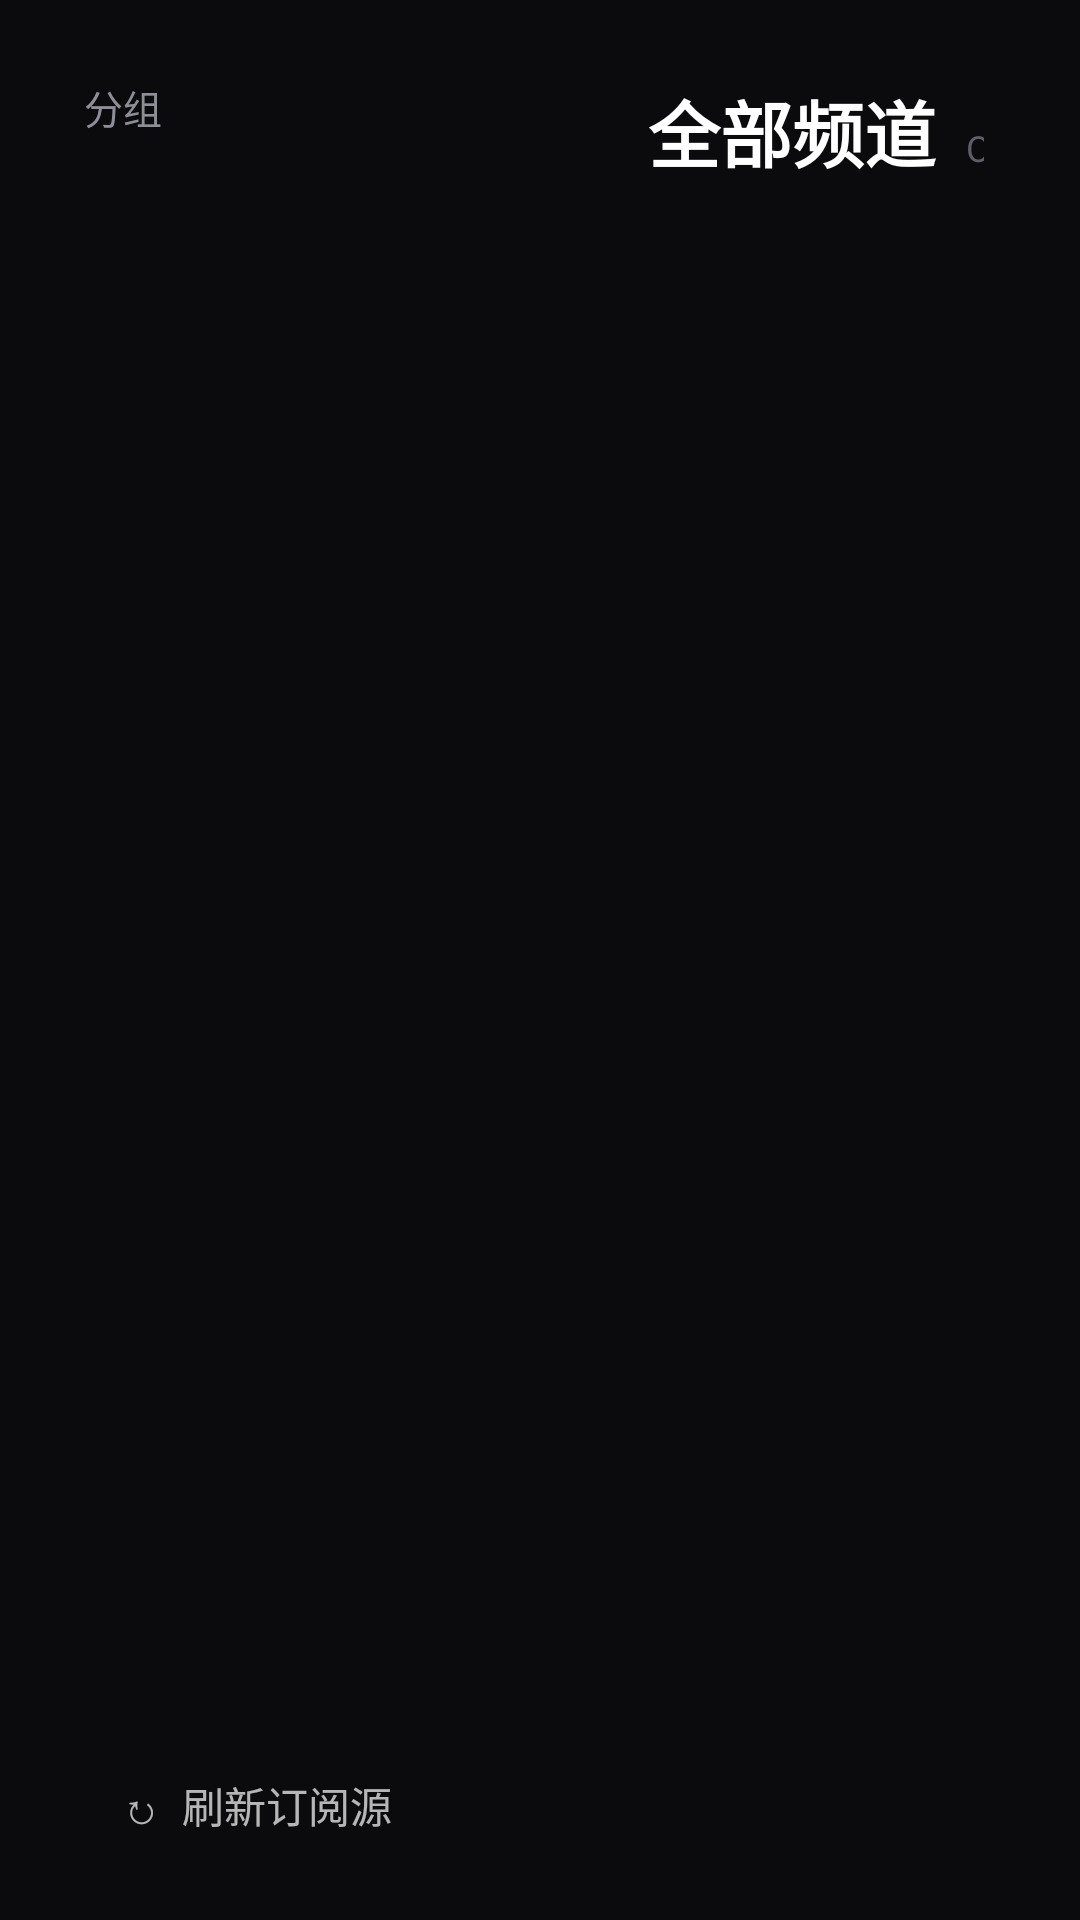

Android layout source for this screen:
<!-- AndroidManifest.xml: application theme AppTheme -->
<!-- res/layout/fragment_channels.xml -->
<?xml version="1.0" encoding="utf-8"?>
<LinearLayout xmlns:android="http://schemas.android.com/apk/res/android"
    android:layout_width="match_parent"
    android:layout_height="match_parent"
    android:background="@color/bg"
    android:orientation="horizontal">

    
    <LinearLayout
        android:layout_width="216dp"
        android:layout_height="match_parent"
        android:orientation="vertical"
        android:paddingLeft="28dp"
        android:paddingTop="26dp"
        android:paddingRight="12dp"
        android:paddingBottom="18dp">

        <TextView
            android:id="@+id/tvGroupTitle"
            android:layout_width="wrap_content"
            android:layout_height="wrap_content"
            android:text="分组"
            android:textColor="@color/text_secondary"
            android:textSize="13sp" />

        <androidx.recyclerview.widget.RecyclerView
            android:id="@+id/rvGroups"
            android:layout_width="match_parent"
            android:layout_height="0dp"
            android:layout_marginTop="12dp"
            android:layout_weight="1"
            android:clipToPadding="false"
            android:scrollbars="none" />

        <TextView
            android:id="@+id/btnRefresh"
            android:layout_width="match_parent"
            android:layout_height="wrap_content"
            android:layout_marginTop="8dp"
            android:background="@drawable/bg_row"
            android:clickable="true"
            android:focusable="true"
            android:paddingLeft="12dp"
            android:paddingTop="10dp"
            android:paddingRight="12dp"
            android:paddingBottom="10dp"
            android:text="↻  刷新订阅源"
            android:textColor="@color/row_text"
            android:textSize="14sp" />
    </LinearLayout>

    
    <LinearLayout
        android:layout_width="0dp"
        android:layout_height="match_parent"
        android:layout_weight="1"
        android:orientation="vertical"
        android:paddingTop="26dp"
        android:paddingRight="32dp"
        android:paddingBottom="18dp">

        <LinearLayout
            android:layout_width="match_parent"
            android:layout_height="wrap_content"
            android:gravity="bottom"
            android:orientation="horizontal">

            <TextView
                android:id="@+id/tvTitle"
                android:layout_width="wrap_content"
                android:layout_height="wrap_content"
                android:text="全部频道"
                android:textColor="@color/text_primary"
                android:textSize="24sp"
                android:textStyle="bold" />

            <TextView
                android:id="@+id/tvCount"
                android:layout_width="wrap_content"
                android:layout_height="wrap_content"
                android:layout_marginLeft="10dp"
                android:textColor="@color/text_secondary"
                android:textSize="13sp" />

            <View
                android:layout_width="0dp"
                android:layout_height="1dp"
                android:layout_weight="1" />

            <TextView
                android:id="@+id/tvHint"
                android:layout_width="wrap_content"
                android:layout_height="wrap_content"
                android:text="OK 播放 · 长按更多"
                android:textColor="@color/text_tertiary"
                android:textSize="12sp" />
        </LinearLayout>

        <androidx.recyclerview.widget.RecyclerView
            android:id="@+id/rvChannels"
            android:layout_width="match_parent"
            android:layout_height="0dp"
            android:layout_marginTop="16dp"
            android:layout_weight="1"
            android:clipToPadding="false"
            android:scrollbars="none" />
    </LinearLayout>

</LinearLayout>
<!-- resources referenced by this layout -->
<resources>
  <color name="bg">#0B0B0D</color>
  <color name="text_primary">#FFFFFF</color>
  <color name="text_secondary">#8E8E99</color>
  <color name="text_tertiary">#5E5E68</color>
  <!-- drawable bg_row (drawable) -->
  <?xml version="1.0" encoding="utf-8"?>
  <selector xmlns:android="http://schemas.android.com/apk/res/android">
      <item android:state_focused="true">
          <shape android:shape="rectangle">
              <solid android:color="@color/focus_bg" />
              <corners android:radius="10dp" />
          </shape>
      </item>
      <item android:state_pressed="true">
          <shape android:shape="rectangle">
              <solid android:color="@color/surface_2" />
              <corners android:radius="10dp" />
          </shape>
      </item>
      <item>
          <shape android:shape="rectangle">
              <solid android:color="#00000000" />
              <corners android:radius="10dp" />
          </shape>
      </item>
  </selector>
  <style name="AppTheme" parent="Theme.AppCompat.NoActionBar">
          <item name="colorPrimary">@color/accent</item>
          <item name="colorPrimaryDark">@color/bg</item>
          <item name="colorAccent">@color/accent</item>
          <item name="android:windowBackground">@color/bg</item>
          <item name="android:textColorPrimary">@color/text_primary</item>
          <item name="android:textColorSecondary">@color/text_secondary</item>
          <item name="android:windowNoTitle">true</item>
          <item name="android:windowFullscreen">true</item>
          <item name="android:windowContentTransitions">false</item>
      </style>
  <color name="focus_bg">#FFFFFF</color>
  <color name="surface_2">#212126</color>
  <color name="accent">#B9C0F5</color>
</resources>
